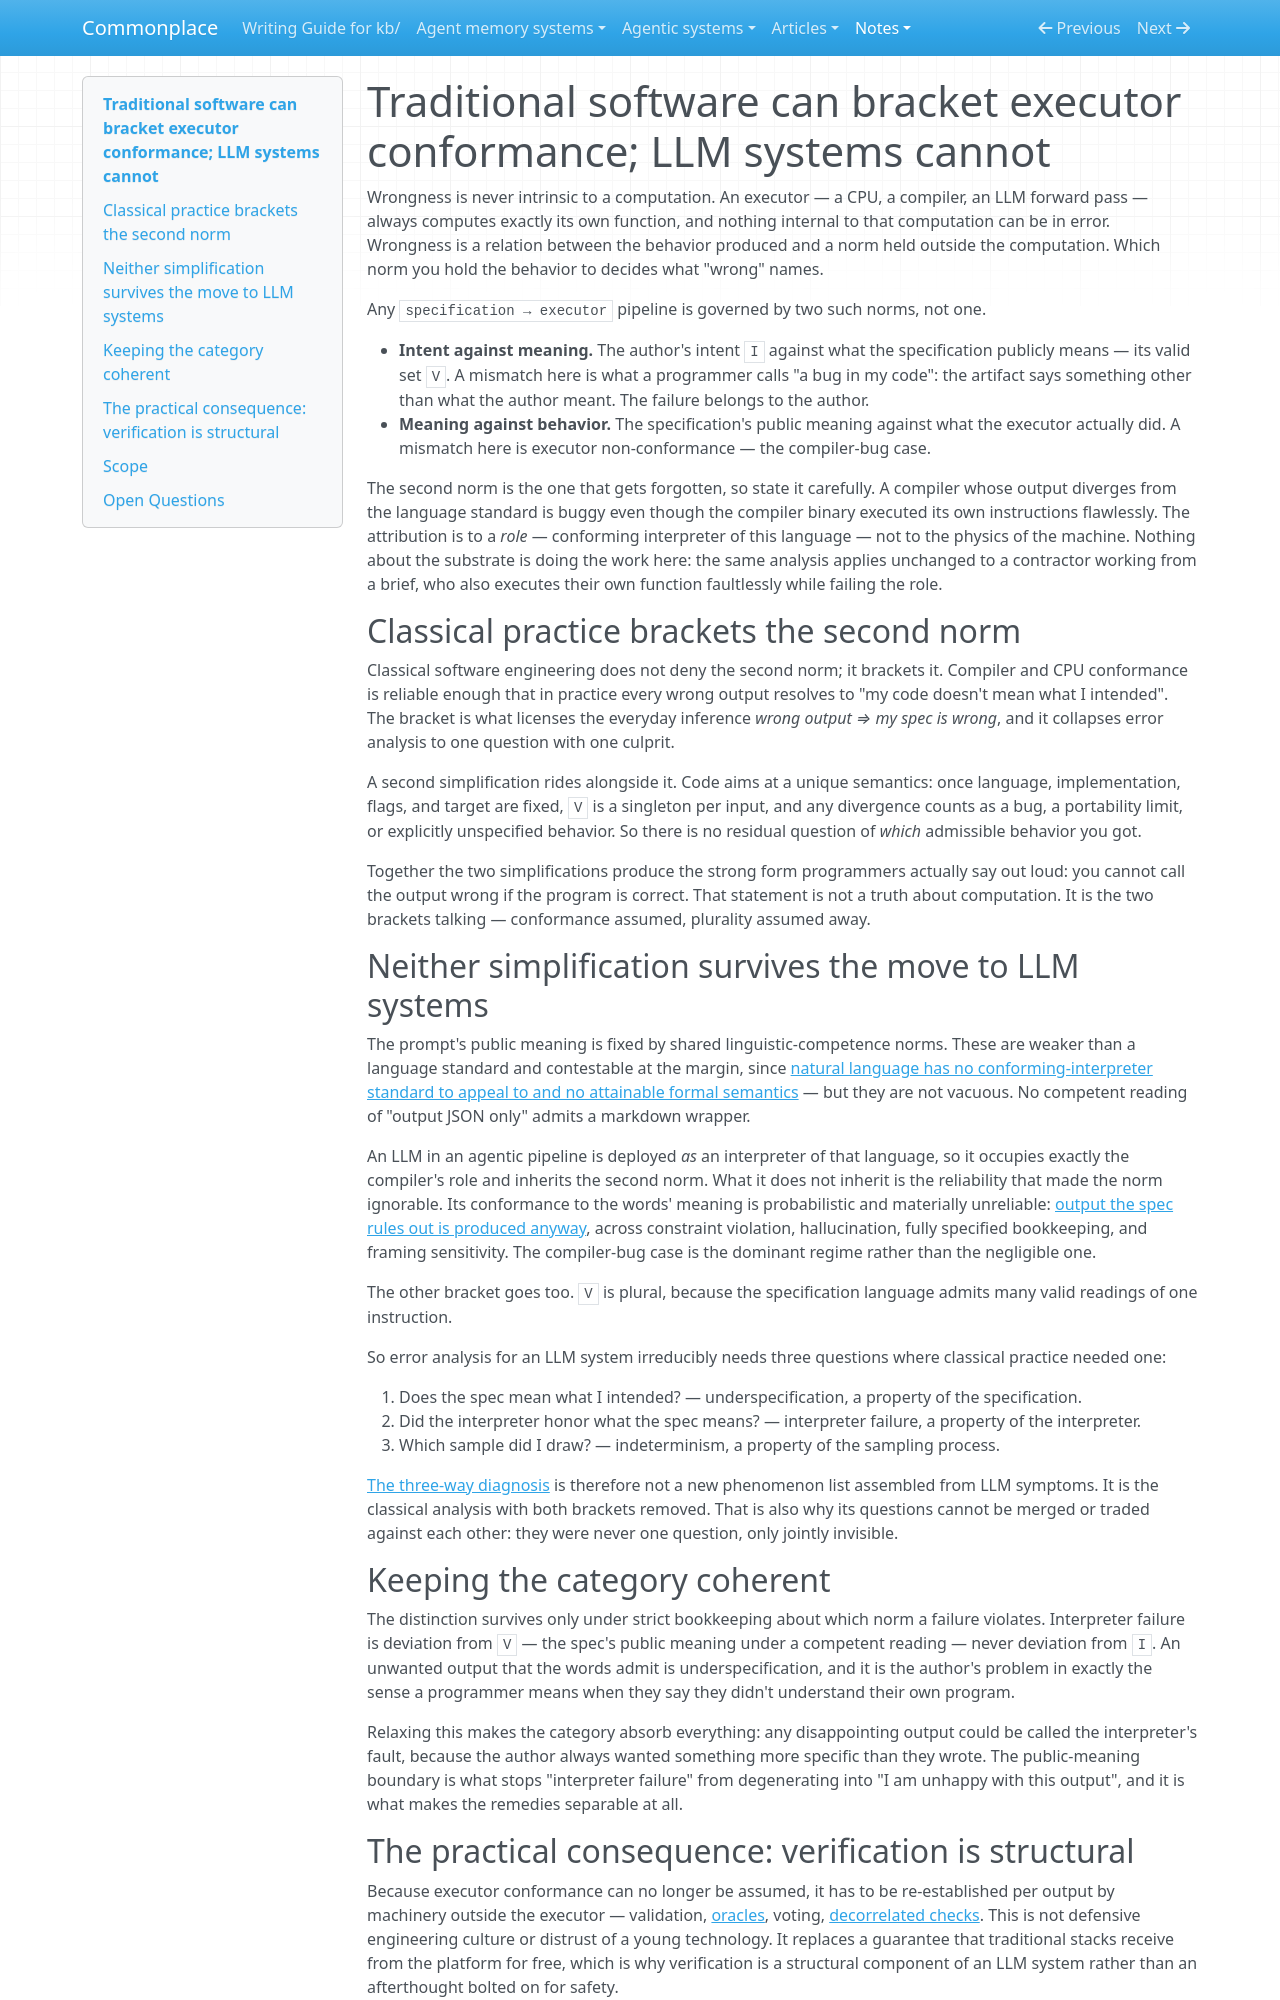

repository: zby/commonplace · page: notes/traditional-software-can-bracket-executor-conformance-llm-systems/index.html · generator: mkdocs

---
description: "Wrongness is a relation to a norm, never intrinsic to a computation; classical stacks bracket the executor-conformance norm so every failure resolves to the spec, and LLM systems cannot, which is what generates the three-source deviation taxonomy"
type: types/note.md
traits: [title-as-claim, has-comparison]
tags: [llm-reliability, computational-model, constraining, learning-theory]
---

# Traditional software can bracket executor conformance; LLM systems cannot

Wrongness is never intrinsic to a computation. An executor — a CPU, a compiler, an LLM forward pass — always computes exactly its own function, and nothing internal to that computation can be in error. Wrongness is a relation between the behavior produced and a norm held outside the computation. Which norm you hold the behavior to decides what "wrong" names.

Any `specification → executor` pipeline is governed by two such norms, not one.

- **Intent against meaning.** The author's intent `I` against what the specification publicly means — its valid set `V`. A mismatch here is what a programmer calls "a bug in my code": the artifact says something other than what the author meant. The failure belongs to the author.
- **Meaning against behavior.** The specification's public meaning against what the executor actually did. A mismatch here is executor non-conformance — the compiler-bug case.

The second norm is the one that gets forgotten, so state it carefully. A compiler whose output diverges from the language standard is buggy even though the compiler binary executed its own instructions flawlessly. The attribution is to a *role* — conforming interpreter of this language — not to the physics of the machine. Nothing about the substrate is doing the work here: the same analysis applies unchanged to a contractor working from a brief, who also executes their own function faultlessly while failing the role.

## Classical practice brackets the second norm

Classical software engineering does not deny the second norm; it brackets it. Compiler and CPU conformance is reliable enough that in practice every wrong output resolves to "my code doesn't mean what I intended". The bracket is what licenses the everyday inference *wrong output ⇒ my spec is wrong*, and it collapses error analysis to one question with one culprit.

A second simplification rides alongside it. Code aims at a unique semantics: once language, implementation, flags, and target are fixed, `V` is a singleton per input, and any divergence counts as a bug, a portability limit, or explicitly unspecified behavior. So there is no residual question of *which* admissible behavior you got.

Together the two simplifications produce the strong form programmers actually say out loud: you cannot call the output wrong if the program is correct. That statement is not a truth about computation. It is the two brackets talking — conformance assumed, plurality assumed away.

## Neither simplification survives the move to LLM systems

The prompt's public meaning is fixed by shared linguistic-competence norms. These are weaker than a language standard and contestable at the margin, since [natural language has no conforming-interpreter standard to appeal to and no attainable formal semantics](./agentic-systems-interpret-underspecified-instructions.md) — but they are not vacuous. No competent reading of "output JSON only" admits a markdown wrapper.

An LLM in an agentic pipeline is deployed *as* an interpreter of that language, so it occupies exactly the compiler's role and inherits the second norm. What it does not inherit is the reliability that made the norm ignorable. Its conformance to the words' meaning is probabilistic and materially unreliable: [output the spec rules out is produced anyway](./out-of-spec-output-is-a-failure-of-the-interpreter-not-the-spec.md), across constraint violation, hallucination, fully specified bookkeeping, and framing sensitivity. The compiler-bug case is the dominant regime rather than the negligible one.

The other bracket goes too. `V` is plural, because the specification language admits many valid readings of one instruction.

So error analysis for an LLM system irreducibly needs three questions where classical practice needed one:

1. Does the spec mean what I intended? — underspecification, a property of the specification.
2. Did the interpreter honor what the spec means? — interpreter failure, a property of the interpreter.
3. Which sample did I draw? — indeterminism, a property of the sampling process.

[The three-way diagnosis](./llm-output-deviation-requires-three-way-diagnosis.md) is therefore not a new phenomenon list assembled from LLM symptoms. It is the classical analysis with both brackets removed. That is also why its questions cannot be merged or traded against each other: they were never one question, only jointly invisible.

## Keeping the category coherent

The distinction survives only under strict bookkeeping about which norm a failure violates. Interpreter failure is deviation from `V` — the spec's public meaning under a competent reading — never deviation from `I`. An unwanted output that the words admit is underspecification, and it is the author's problem in exactly the sense a programmer means when they say they didn't understand their own program.

Relaxing this makes the category absorb everything: any disappointing output could be called the interpreter's fault, because the author always wanted something more specific than they wrote. The public-meaning boundary is what stops "interpreter failure" from degenerating into "I am unhappy with this output", and it is what makes the remedies separable at all.
